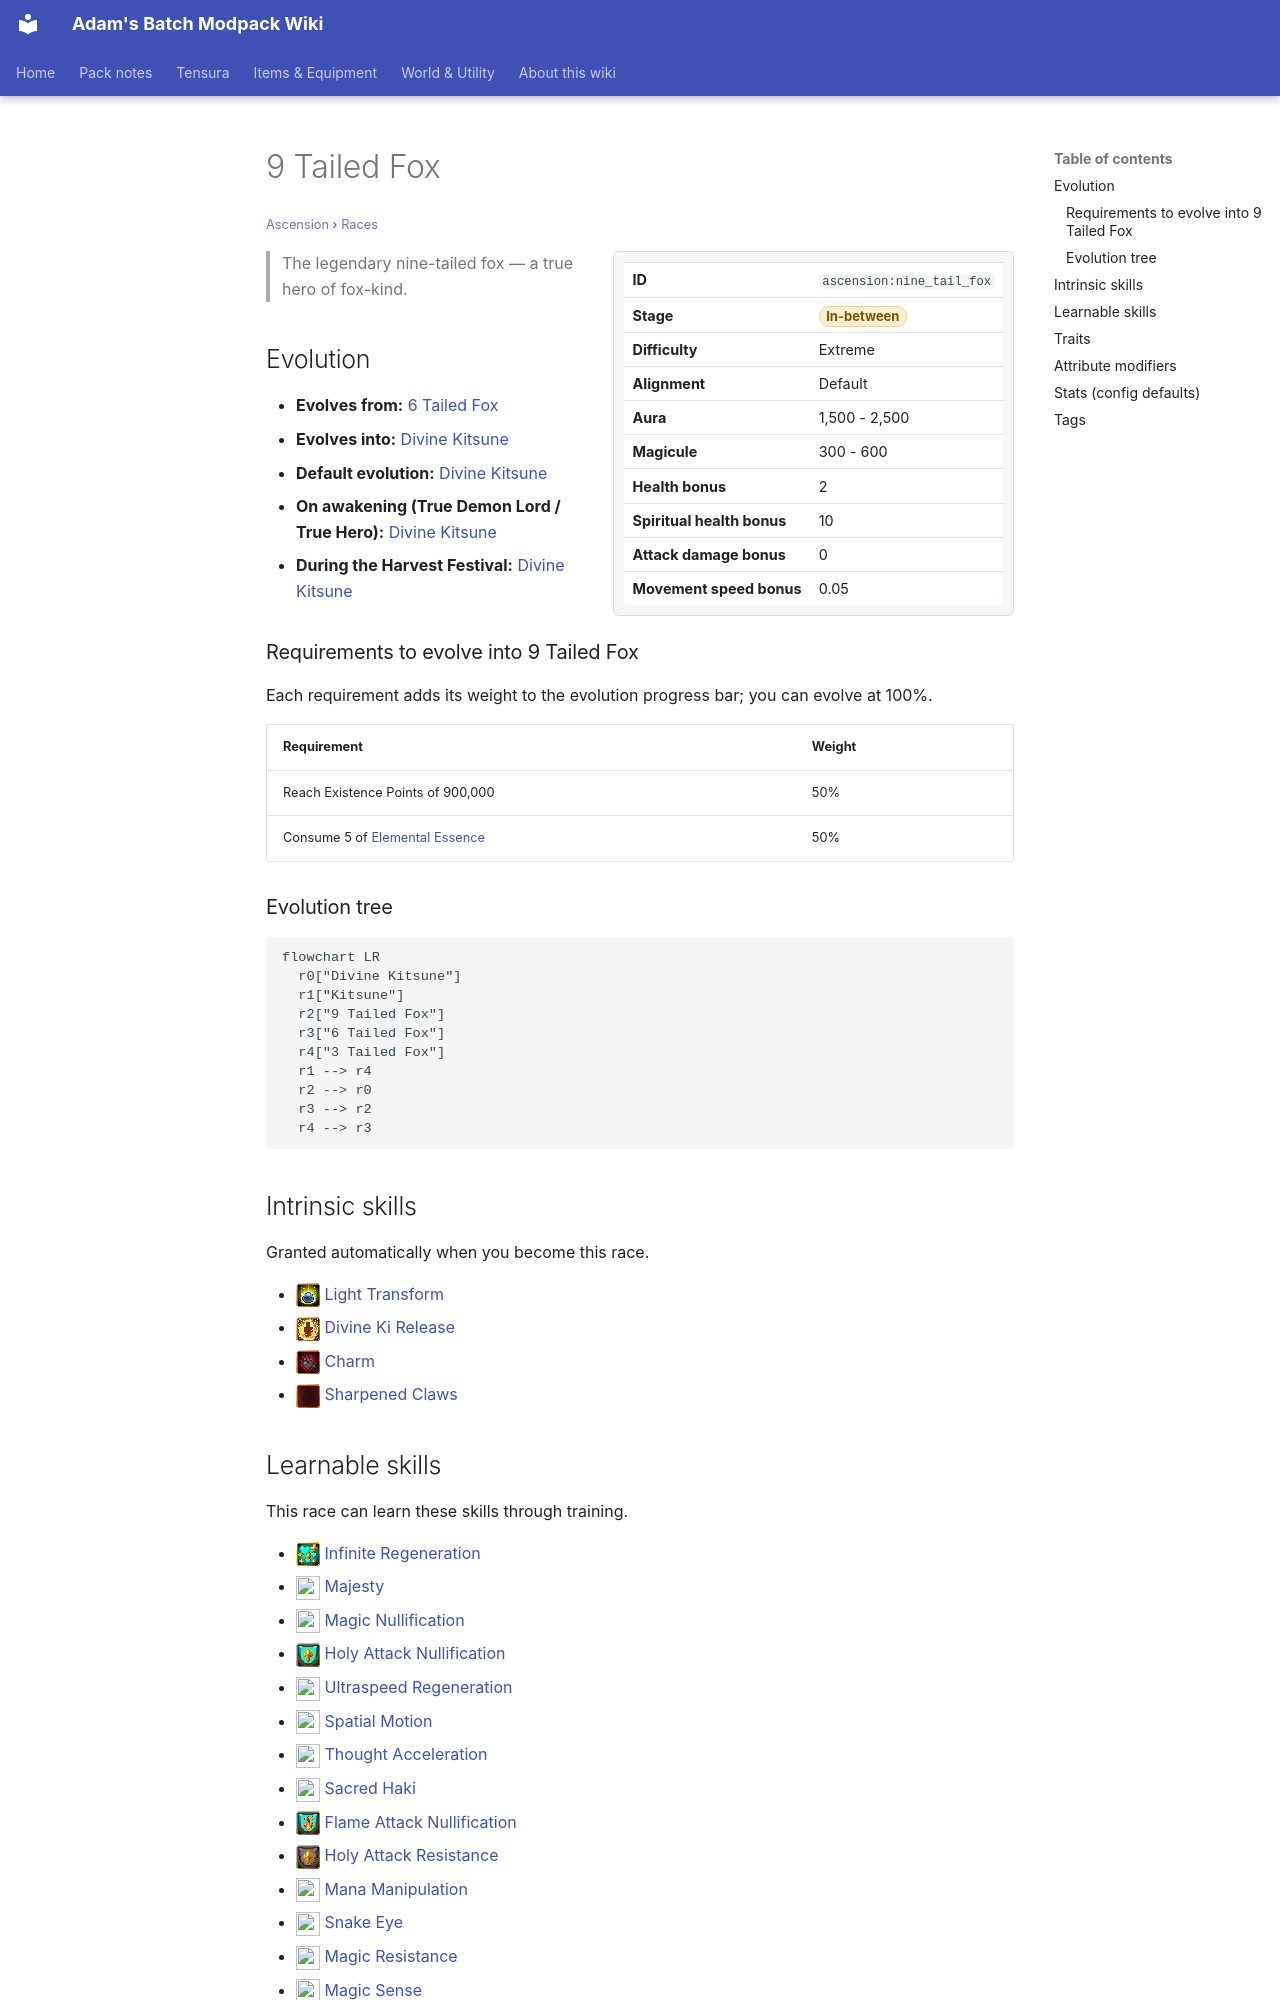

repository: Proteus-Nell/Adams-Batch-MC-Modpack-Wiki · page: ascension/races/nine-tail-fox/index.html · generator: mkdocs

# 9 Tailed Fox

<small>[Ascension](../index.md) &rsaquo; [Races](index.md)</small>

<div class="infobox" markdown>

| | |
|---|---|
| **ID** | `ascension:nine_tail_fox` |
| **Stage** | <span class="stage stage-in-between">In-between</span> |
| **Difficulty** | Extreme |
| **Alignment** | Default |
| **Aura** | 1,500 - 2,500 |
| **Magicule** | 300 - 600 |
| **Health bonus** | 2 |
| **Spiritual health bonus** | 10 |
| **Attack damage bonus** | 0 |
| **Movement speed bonus** | 0.05 |

</div>

> The legendary nine-tailed fox — a true hero of fox-kind.

## Evolution

- **Evolves from:** [6 Tailed Fox](six-tail-fox.md)
- **Evolves into:** [Divine Kitsune](divine-kitsune.md)
- **Default evolution:** [Divine Kitsune](divine-kitsune.md)
- **On awakening (True Demon Lord / True Hero):** [Divine Kitsune](divine-kitsune.md)
- **During the Harvest Festival:** [Divine Kitsune](divine-kitsune.md)

### Requirements to evolve into 9 Tailed Fox

Each requirement adds its weight to the evolution progress bar; you can evolve at 100%.

| Requirement | Weight |
|---|---|
| Reach Existence Points of 900,000 | 50% |
| Consume 5 of [Elemental Essence](../../tensura-reincarnated/items/materials/elemental-essence.md) | 50% |

### Evolution tree

```mermaid
flowchart LR
  r0["Divine Kitsune"]
  r1["Kitsune"]
  r2["9 Tailed Fox"]
  r3["6 Tailed Fox"]
  r4["3 Tailed Fox"]
  r1 --> r4
  r2 --> r0
  r3 --> r2
  r4 --> r3
```

## Intrinsic skills

Granted automatically when you become this race.

- ![](../../assets/icons/tensura/skill/light_transform.png) [Light Transform](../../tensura-reincarnated/abilities/intrinsic-skills/light-transform.md)
- ![](../../assets/icons/tensura/skill/divine_ki_release.png) [Divine Ki Release](../../tensura-reincarnated/abilities/intrinsic-skills/divine-ki-release.md)
- ![](../../assets/icons/tensura/skill/charm.png) [Charm](../../tensura-reincarnated/abilities/intrinsic-skills/charm.md)
- ![](../../assets/icons/ascension/skill/sharpened_claws.png) [Sharpened Claws](../abilities/intrinsic-skills/sharpened-claws.md)
